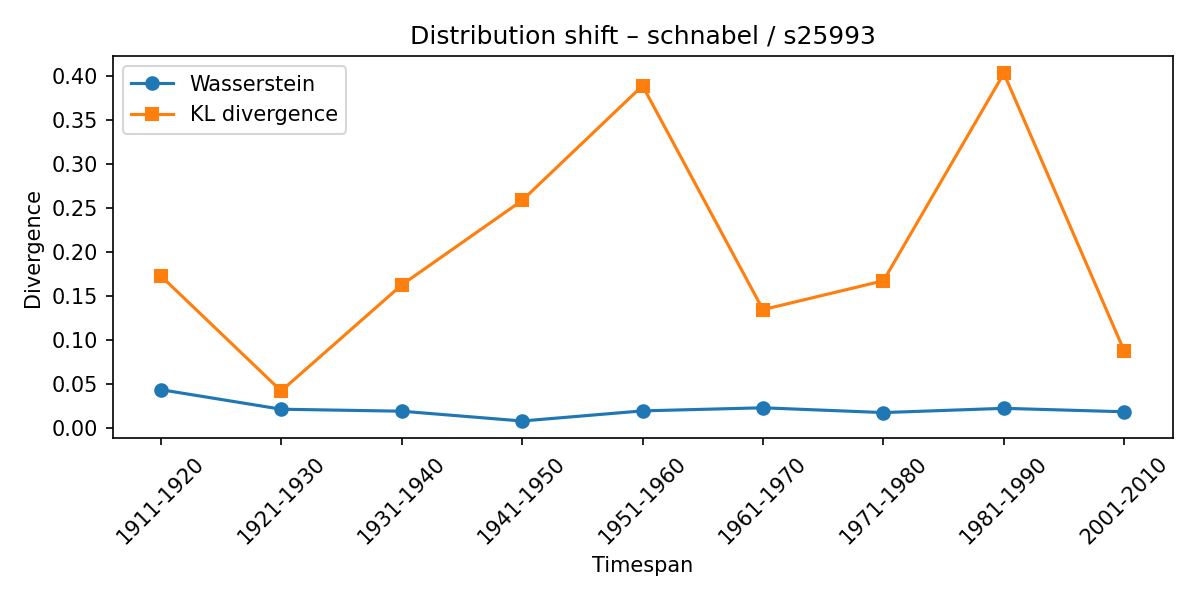

Values plotted in this chart, from the file beside it:
synset, lexeme, from_timespan, to_timespan, wasserstein, kl_divergence
s25993, schnabel, 1901-1910, 1911-1920, 0.0438, 0.173
s25993, schnabel, 1911-1920, 1921-1930, 0.02161, 0.04232
s25993, schnabel, 1921-1930, 1931-1940, 0.01936, 0.1626
s25993, schnabel, 1931-1940, 1941-1950, 0.00823, 0.2584
s25993, schnabel, 1941-1950, 1951-1960, 0.01972, 0.3887
s25993, schnabel, 1951-1960, 1961-1970, 0.02323, 0.1346
s25993, schnabel, 1961-1970, 1971-1980, 0.0178, 0.1674
s25993, schnabel, 1971-1980, 1981-1990, 0.02261, 0.4027
s25993, schnabel, 1981-1990, 2001-2010, 0.01871, 0.08746
